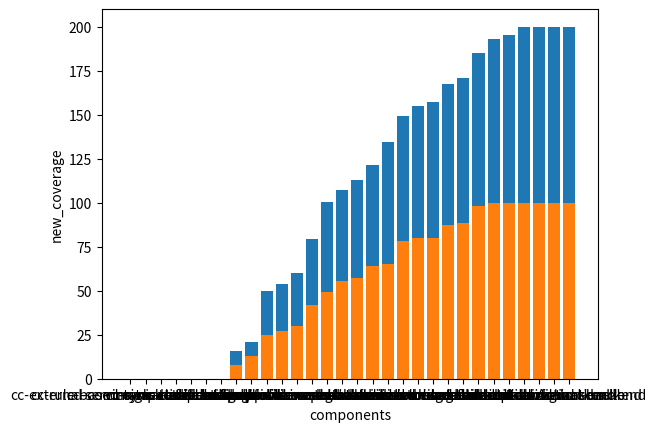

This chart was generated by the following Python code:
import matplotlib.pyplot as plt
import numpy as np


# new_coverage 30
odict_values= ([0.0, 0.0, 0.0, 0.0, 0.0, 0.0, 0.0, 7.67045454545455, 8.44594594594595, 25.0, 27.0408163265306, 30.0, 37.7643504531722, 51.063829787234, 51.3888888888889, 55.5555555555556, 57.1428571428571, 69.2307692307692, 70.8333333333333, 75.0778816199377, 76.875, 80.0, 82.8767123287671, 86.9565217391304, 92.8571428571429, 95.0819672131148, 100.0, 100.0, 100.0, 100.0])
odict_keys = (['cc-external-communication-backend', 'cc-rule-based-task-details-backend', 'cc-service-task-ares-backend', 'cc-signature-backend', 'cc-sync-compass-backend', 'cc-tls-config-lib', 'mywp-notifications-middleware', 'flex-builder-service', 'user-profile', 'cc-decide-cons-drools-model-backend', 'task-details-provider-camunda-root', 'cc-regio-business-backend', 'portfolio-manager-service', 'process-centre-service', 'cc-reports-backend', 'cc-babel-backend', 'cc-task-details-backend', 'cc-decide-decision-backend', 'cc-ta-cci-creator-backend', 'cc-kafka-sse-bridge-backend', 'cc-internal-communication-backend', 'cc-rule-based-task-details', 'cc-saga-lib-root', 'cc-servicetask-client-backend', 'flex-service', 'cc-camunda-optimize-backend', 'cc-embedded-configuration-lib', 'cc-notification-backend', 'cc-task-allocation-backend', 'cc-taskActions-backend'])

# new_line_coverage 30
line_coverage_values= ([0.0, 0.0, 0.0, 0.0, 0.0, 0.0, 0.0, 8.03571428571429, 12.6315789473684, 25.0, 26.8817204301075, 30.0, 41.7391304347826, 49.2307692307692, 55.5555555555556, 57.1428571428571, 64.2857142857143, 65.0, 78.1818181818182, 80.0, 80.1587301587302, 87.5, 88.2352941176471, 98.0392156862745, 100.0, 100.0, 100.0, 100.0, 100.0, 100.0])
# line_coverage_keys=(['cc-external-communication-backend', 'cc-rule-based-task-details-backend', 'cc-service-task-ares-backend', 'cc-signature-backend', 'cc-sync-compass-backend', 'cc-tls-config-lib', 'mywp-notifications-middleware', 'user-profile', 'flex-builder-service', 'cc-decide-cons-drools-model-backend', 'task-details-provider-camunda-root', 'cc-regio-business-backend', 'portfolio-manager-service', 'cc-reports-backend', 'process-centre-service', 'cc-task-details-backend', 'cc-babel-backend', 'cc-decide-decision-backend', 'cc-kafka-sse-bridge-backend', 'cc-rule-based-task-details', 'cc-internal-communication-backend', 'cc-servicetask-client-backend', 'cc-saga-lib-root', 'cc-camunda-optimize-backend', 'cc-embedded-configuration-lib', 'cc-notification-backend', 'cc-ta-cci-creator-backend', 'cc-task-allocation-backend', 'cc-taskActions-backend', 'flex-service'])

plt.bar(odict_keys, odict_values, bottom=line_coverage_values)
plt.bar(odict_keys, line_coverage_values)
plt.xlabel("components")
plt.ylabel("new_coverage")
plt.show()
